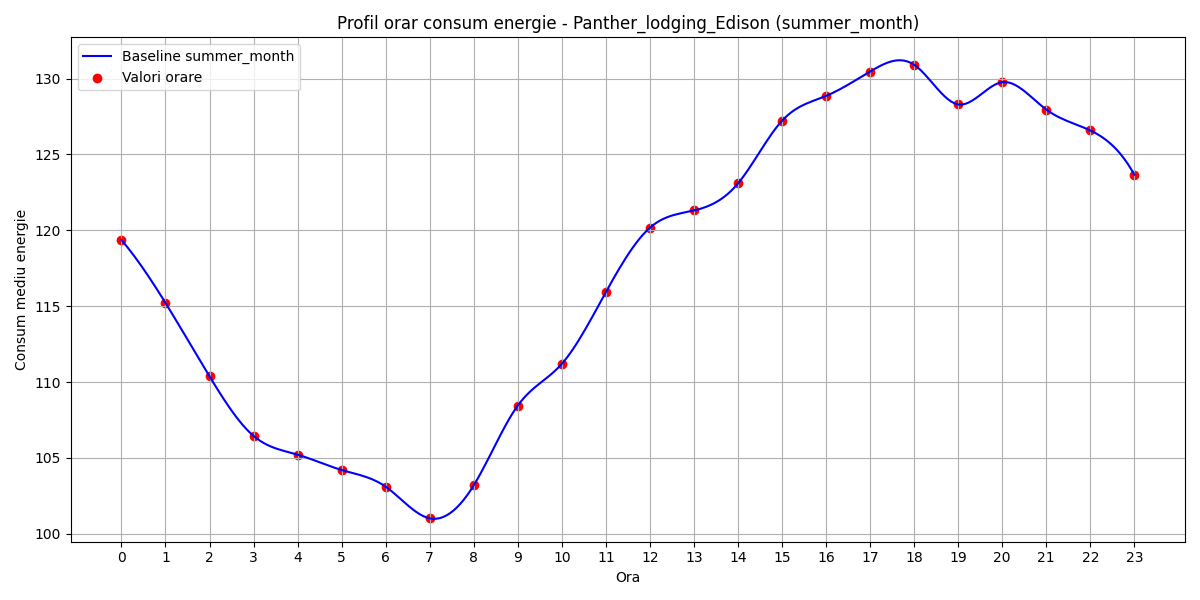

Data behind this chart, as committed beside it:
hour, B(t)
0, 119.4
1, 115.2
2, 110.4
3, 106.5
4, 105.2
5, 104.2
6, 103.1
7, 101
8, 103.2
9, 108.5
10, 111.2
11, 115.9
12, 120.2
13, 121.3
14, 123.1
15, 127.2
16, 128.9
17, 130.5
18, 130.9
19, 128.3
20, 129.8
21, 128
22, 126.6
23, 123.7
